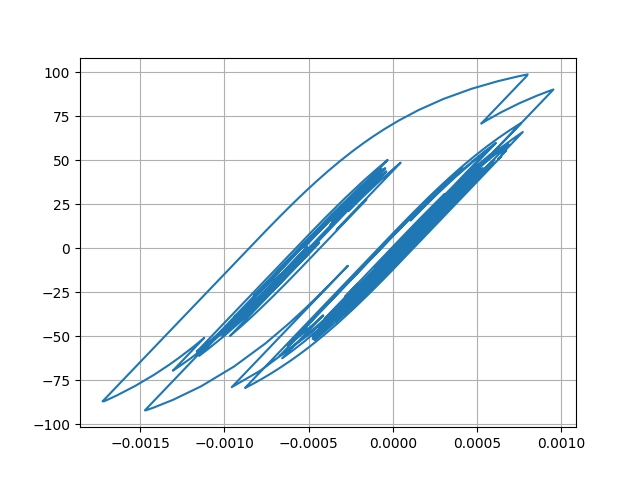

Source data for this figure (header and first rows):
Desplacment, Force
0.0, 0.0
7.399141089952187e-06, 0.7399
2.2907589146444943e-05, 2.29
3.474977587749902e-05, 3.474
3.5885367741949684e-05, 3.587
2.664984252251443e-05, 2.664
1.3276625529529519e-05, 1.326
3.6529484751252994e-06, 0.364
1.8552760611816605e-06, 0.1843
6.814589041208703e-06, 0.6802
1.4013950043087893e-05, 1.4
1.829933060919662e-05, 1.829
1.684064063986001e-05, 1.683
1.1202444646461265e-05, 1.119
6.987867184913506e-06, 0.6974
8.816256444420156e-06, 0.8802
1.6920820508327335e-05, 1.691
2.7437845498479103e-05, 2.742
3.526207245928964e-05, 3.524
3.6612879290778075e-05, 3.659
2.9667086002689483e-05, 2.964
1.7075545282343606e-05, 1.705
4.269659391904224e-06, 0.4242
-4.055285781216629e-06, -0.4083
-7.315413661869038e-06, -0.7343
-7.622396667952971e-06, -0.765
-5.946324211665179e-06, -0.5974
-3.2501464457189745e-06, -0.3278
4.357682385086151e-07, 0.04084
4.461473765370219e-06, 0.4434
6.580340661441259e-06, 0.6553
5.419183768923839e-06, 0.5392
2.212482718818247e-06, 0.2185
-1.4022718700078024e-06, -0.143
-5.670539670036584e-06, -0.5698
-1.1734052935882298e-05, -1.176
-2.202274842937384e-05, -2.205
-3.6426046758416475e-05, -3.644
-5.139369485491463e-05, -5.138
-6.223131981652645e-05, -6.219
-6.484119792835075e-05, -6.479
-5.957066037905483e-05, -5.952
-5.075055913595579e-05, -5.07
-4.3109102725288416e-05, -4.306
-3.539517166250936e-05, -3.535
-2.564903725678262e-05, -2.56
-1.4062841709686225e-05, -1.402
-4.403973652437479e-06, -0.4357
-6.624991522536115e-06, -0.6578
-2.4923775222815474e-05, -2.487
-5.3959129260970745e-05, -5.387
-8.181169159707577e-05, -8.162
-9.61358397886582e-05, -9.585
-9.327910283016199e-05, -9.299
-8.18752056234417e-05, -8.159
-7.415817480373166e-05, -7.387
-7.651812562593742e-05, -7.622
-8.750988617979065e-05, -8.715
-9.988936085333284e-05, -9.944
-0.0001047, -10.42
... 2,941 more rows
